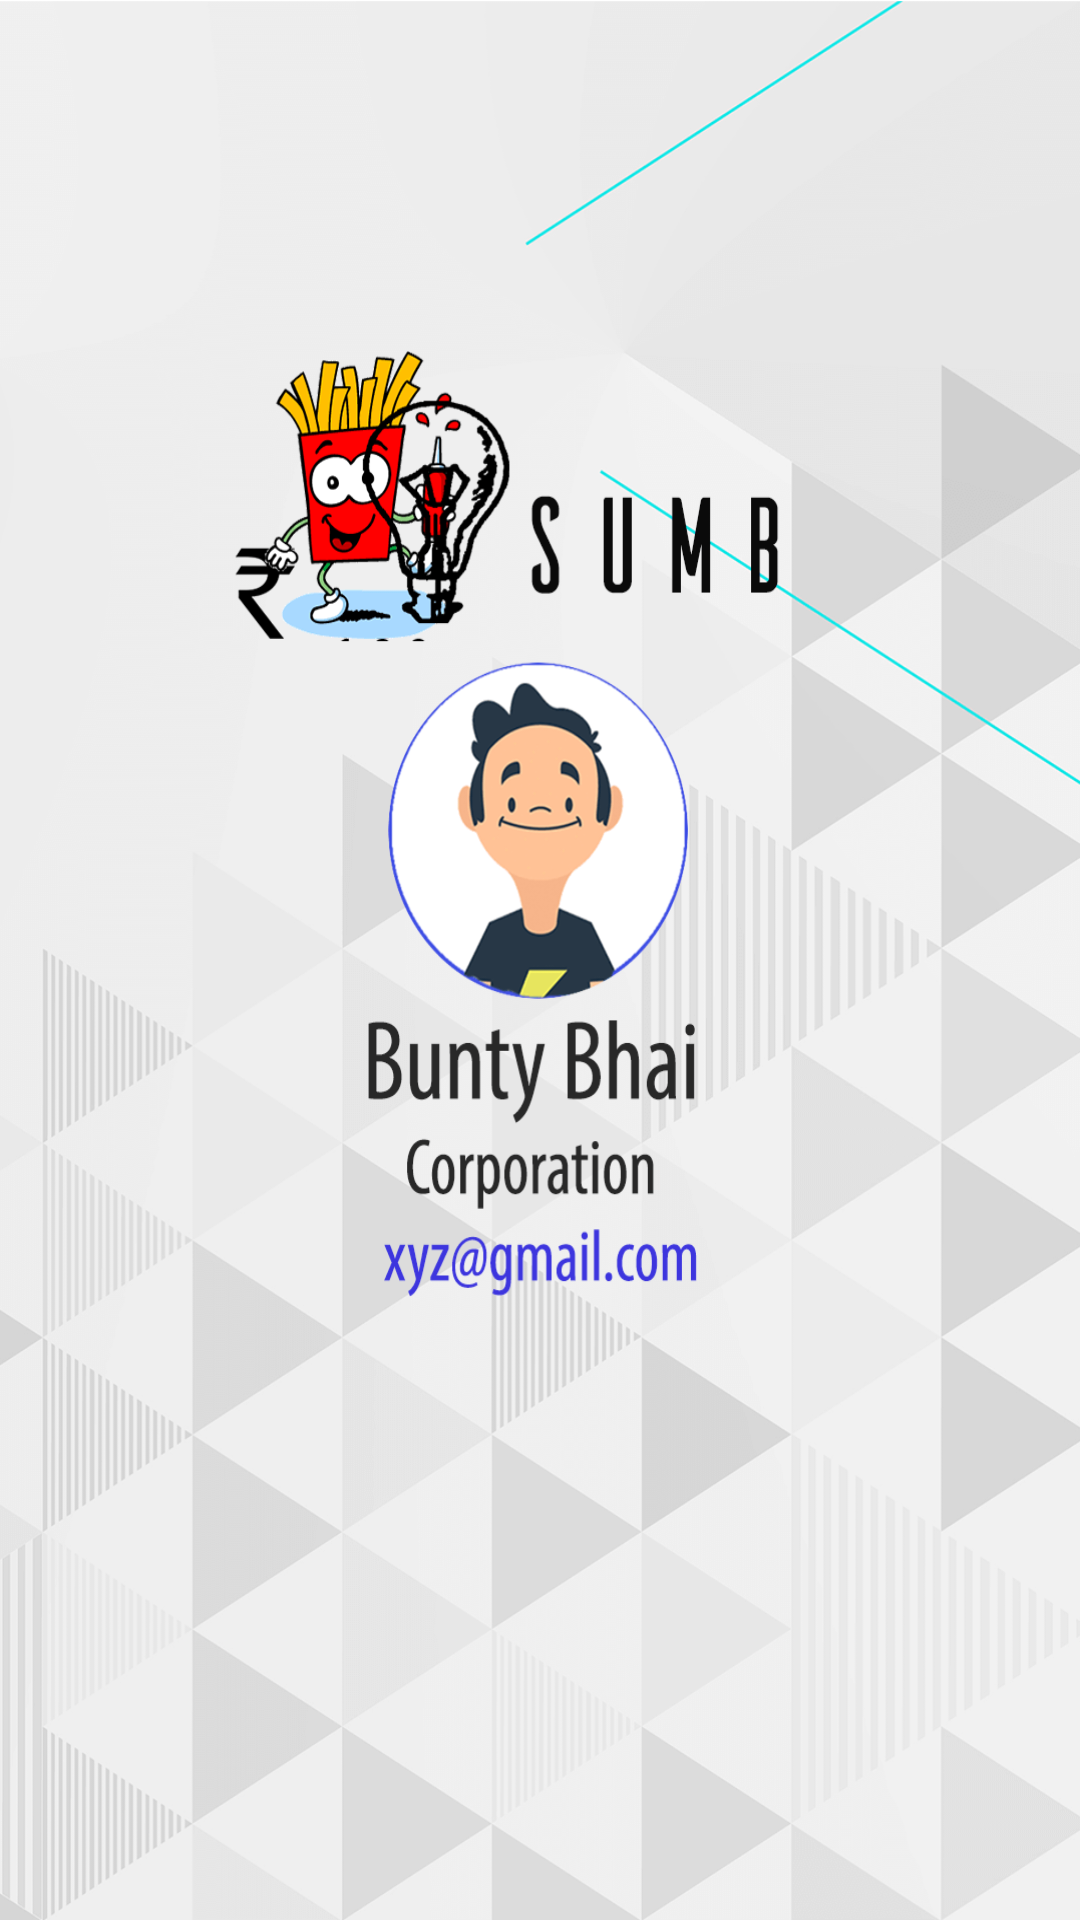

The Android layout XML behind this screen, and the referenced resources:
<!-- AndroidManifest.xml: application theme AppTheme -->
<!-- res/layout/activity_about_us.xml -->
<?xml version="1.0" encoding="utf-8"?>
<RelativeLayout xmlns:android="http://schemas.android.com/apk/res/android"
    xmlns:tools="http://schemas.android.com/tools"
    android:layout_width="match_parent"
    android:layout_height="match_parent"
  android:background="@drawable/aboutus"

    tools:context="servicetax.androidtaxcalculator.AboutUs">

</RelativeLayout>
<!-- resources referenced by this layout -->
<resources>
  <!-- drawable aboutus: png bitmap (drawable-mdpi, 393973 bytes) -->
</resources>
